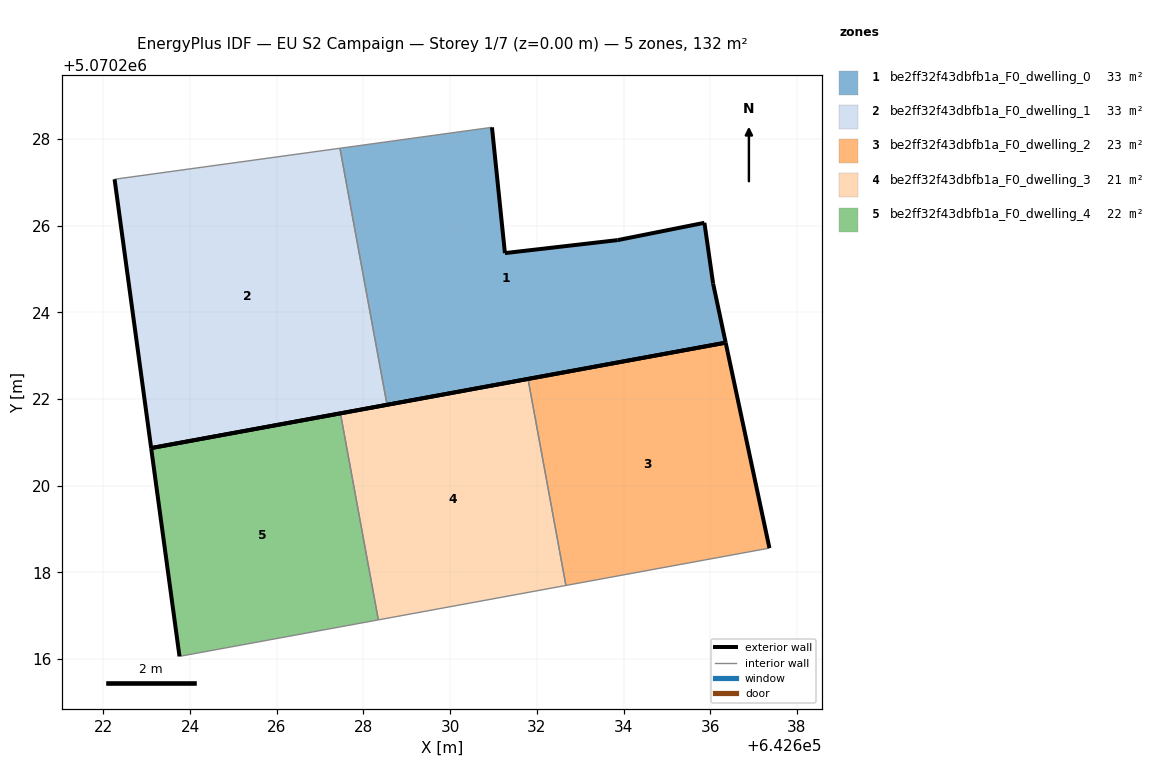
=== STOREY PLAN SPEC (per zone: floor XY polygon, exterior-wall plan segments, windows/doors) ===
zone 1: be2ff32f43dbfb1a_F0_dwelling_0  (33.1 m²)
  floor: (642636.36, 5070223.30) (642636.07, 5070224.66) (642635.87, 5070226.06) (642633.86, 5070225.66) (642631.26, 5070225.36) (642630.96, 5070228.27) (642627.46, 5070227.78) (642628.54, 5070221.86)
  exterior wall: (642636.07, 5070224.66) – (642636.36, 5070223.30)  [1.4 m]
  exterior wall: (642636.36, 5070223.30) – (642628.54, 5070221.86)  [7.9 m]
  exterior wall: (642630.96, 5070228.27) – (642631.26, 5070225.36)  [2.9 m]
  exterior wall: (642631.26, 5070225.36) – (642633.86, 5070225.66)  [2.6 m]
  exterior wall: (642633.86, 5070225.66) – (642635.87, 5070226.06)  [2.0 m]
  exterior wall: (642635.87, 5070226.06) – (642636.07, 5070224.66)  [1.4 m]
  interior walls: 2
zone 2: be2ff32f43dbfb1a_F0_dwelling_1  (33.1 m²)
  floor: (642628.54, 5070221.86) (642627.46, 5070227.78) (642622.26, 5070227.07) (642623.10, 5070220.87)
  exterior wall: (642628.54, 5070221.86) – (642623.10, 5070220.87)  [5.5 m]
  exterior wall: (642623.10, 5070220.87) – (642622.26, 5070227.07)  [6.3 m]
  interior walls: 2
zone 3: be2ff32f43dbfb1a_F0_dwelling_2  (22.8 m²)
  floor: (642637.37, 5070218.56) (642636.36, 5070223.30) (642631.80, 5070222.46) (642632.67, 5070217.70)
  exterior wall: (642636.36, 5070223.30) – (642637.37, 5070218.56)  [4.8 m]
  exterior wall: (642631.80, 5070222.46) – (642636.36, 5070223.30)  [4.6 m]
  interior walls: 2
zone 4: be2ff32f43dbfb1a_F0_dwelling_3  (21.3 m²)
  floor: (642632.67, 5070217.70) (642631.80, 5070222.46) (642627.47, 5070221.67) (642628.34, 5070216.90)
  exterior wall: (642627.47, 5070221.67) – (642631.80, 5070222.46)  [4.4 m]
  interior walls: 3
zone 5: be2ff32f43dbfb1a_F0_dwelling_4  (22.1 m²)
  floor: (642628.34, 5070216.90) (642627.47, 5070221.67) (642623.10, 5070220.87) (642623.76, 5070216.06)
  exterior wall: (642623.76, 5070216.06) – (642623.10, 5070220.87)  [4.9 m]
  exterior wall: (642623.10, 5070220.87) – (642627.47, 5070221.67)  [4.4 m]
  interior walls: 2

=== DERIVED (storey summary) ===
Building: EU S2 Campaign
Storey: 1 of 7  (floor level z = 0.00 m)
Storey gross floor area: 132.3 m²
Zones on this storey: 5
  - be2ff32f43dbfb1a_F0_dwelling_0: floor 33.1 m²; exterior wall 18.3 m (55.0 m²); WWR 0.0%
  - be2ff32f43dbfb1a_F0_dwelling_1: floor 33.1 m²; exterior wall 11.8 m (35.4 m²); WWR 0.0%
  - be2ff32f43dbfb1a_F0_dwelling_2: floor 22.8 m²; exterior wall 9.5 m (28.4 m²); WWR 0.0%
  - be2ff32f43dbfb1a_F0_dwelling_3: floor 21.3 m²; exterior wall 4.4 m (13.2 m²); WWR 0.0%
  - be2ff32f43dbfb1a_F0_dwelling_4: floor 22.1 m²; exterior wall 9.3 m (27.9 m²); WWR 0.0%
Zone adjacency (shared interzone walls):
  - be2ff32f43dbfb1a_F0_dwelling_0 ↔ be2ff32f43dbfb1a_F0_dwelling_1
  - be2ff32f43dbfb1a_F0_dwelling_2 ↔ be2ff32f43dbfb1a_F0_dwelling_3
  - be2ff32f43dbfb1a_F0_dwelling_3 ↔ be2ff32f43dbfb1a_F0_dwelling_4